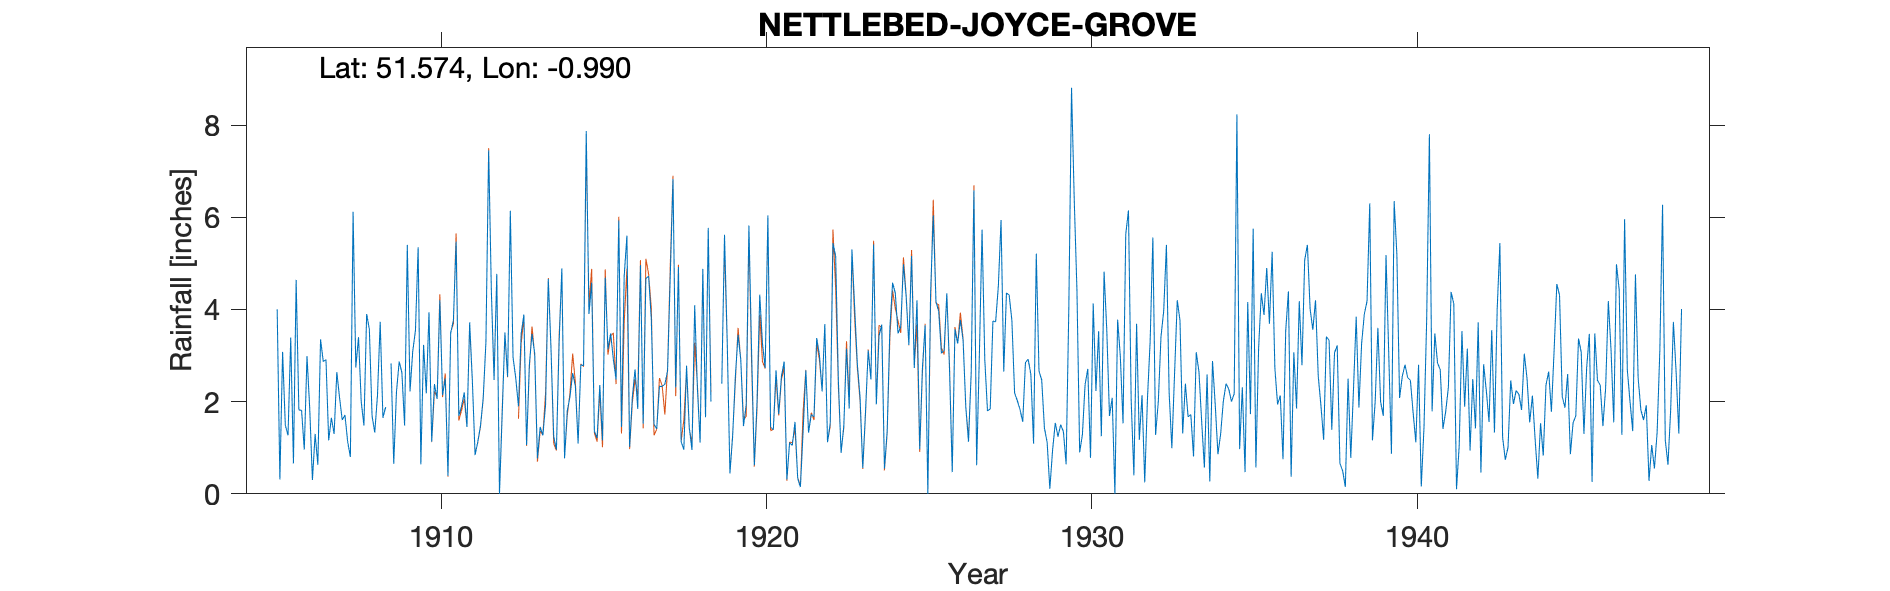

Values plotted in this chart, from the file beside it:
NETTLEBED-JOYCE-GROVE, , , , , , , , , , , , , , , , , , , , , , , 
Grid ref, SU701866, Long, -0.9897, Lat, 51.57, Elevation, 590, ft, , , , , , , , , , , , , , , 
Station no, 1079, , , , , , , , , , , , , , , , , , , , , , 
, 1900, 1901, 1902, 1903, 1904, 1905, 1906, 1907, 1908, 1909, 1910, 1911, 1912, 1913, 1914, 1915, 1916, 1917, 1918, 1919, 1920, 1921, 1922
January, , , , , , , 4.64, 1.16, 2, 0.65, 2.18, 1.69, 4.4, 3.89, 0.96, 3.9, 1.45, 1.51, 2.78, , 3.06, 2.87, 3.38
February, , , , , , , 1.82, 1.65, 1.48, 2.21, 3.94, 1.9, 2.47, 1.06, 3.29, 4.58, 4.72, 1.41, 1.44, 2.39, 0.62, 0.31, 3.02
March, , , , , , , 1.81, 1.3, 3.9, 2.87, 1.13, 2.2, 4.77, 2.79, 4.89, 1.36, 5.6, 2.33, 0.95, 5.62, 2, 1.11, 2.22
April, , , , , , , 0.96, 2.64, 3.57, 2.63, 2.38, 1.45, 0, 3.47, 0.77, 1.21, 1.02, 2.33, 4.09, 3.31, 4.32, 1.05, 3.68
May, , , , , , , 2.99, 2.09, 1.69, 1.48, 2.06, 3.72, 1.73, 3.04, 1.8, 2.36, 2.09, 2.38, 2.29, 0.44, 3.26, 1.56, 1.12
June, , , , , , 4, 1.86, 1.6, 1.33, 5.4, 4.2, 2.44, 3.5, 0.77, 2.11, 1.16, 2.7, 2.67, 1.11, 1.25, 2.73, 0.33, 1.53
July, , , , , , 0.31, 0.3, 1.71, 2.14, 2.22, 2.14, 0.84, 2.54, 1.45, 2.62, 4.69, 1.84, 4.74, 4.88, 2.55, 6.04, 0.15, 5.44
August, , , , , , 3.08, 1.3, 1.13, 3.73, 3.09, 2.5, 1.13, 6.14, 1.27, 2.33, 3.13, 4.96, 6.83, 1.66, 3.45, 1.45, 1.36, 5.15
September, , , , , , 1.49, 0.63, 0.8, 1.65, 3.54, 0.39, 1.48, 2.96, 1.93, 1.09, 3.48, 1.52, 2.31, 5.77, 2.91, 1.39, 2.68, 2.45
October, , , , , , 1.27, 3.35, 6.12, 1.88, 5.35, 3.49, 2.08, 2.51, 4.66, 2.8, 2.92, 4.67, 4.92, 2, 1.47, 2.68, 1.33, 0.89
November, , , , , , 3.39, 2.87, 2.74, , 0.64, 3.76, 3.3, 1.9, 3.15, 2.78, 2.48, 4.72, 1.13, , 1.93, 1.73, 1.72, 1.47
December, , , , , , 0.66, 2.91, 3.4, 2.83, 3.23, 5.47, 7.45, 3.48, 1.24, 7.87, 5.93, 3.79, 0.96, , 5.82, 2.55, 1.67, 3.15
Total, , , , , , , 25.44, 26.34, , 33.31, 33.64, 29.68, 36.4, 28.72, 33.31, 37.2, 39.08, 33.52, , , 31.83, 16.14, 33.5
1908 incomplete year total removed, , , , , , , , , , , , , , , , , , , , , , , 
1918 Nov Dec estimated, , , , , , , , , , , , , , , , , , , , , , , 
1919 Jan estimated, , , , , , , , , , , , , , , , , , , , , , , 
Note Some duplicate values with 2nd gaug…, , , , , , , , , , , , , , , , , , , , , , , 
